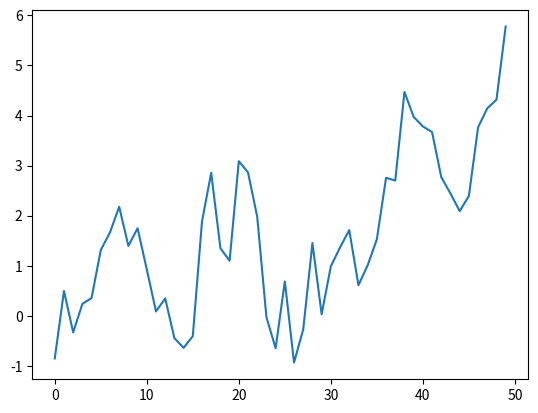

Reproduce this figure in Python.
# def f(x, y, z):
#     return (x + y) / z
#
# a = 5
# b = 6
# c = 7.5
#
# result = f(a, b, c)

import numpy as np
import matplotlib.pyplot as plt
plt.plot(np.random.randn(50).cumsum())
